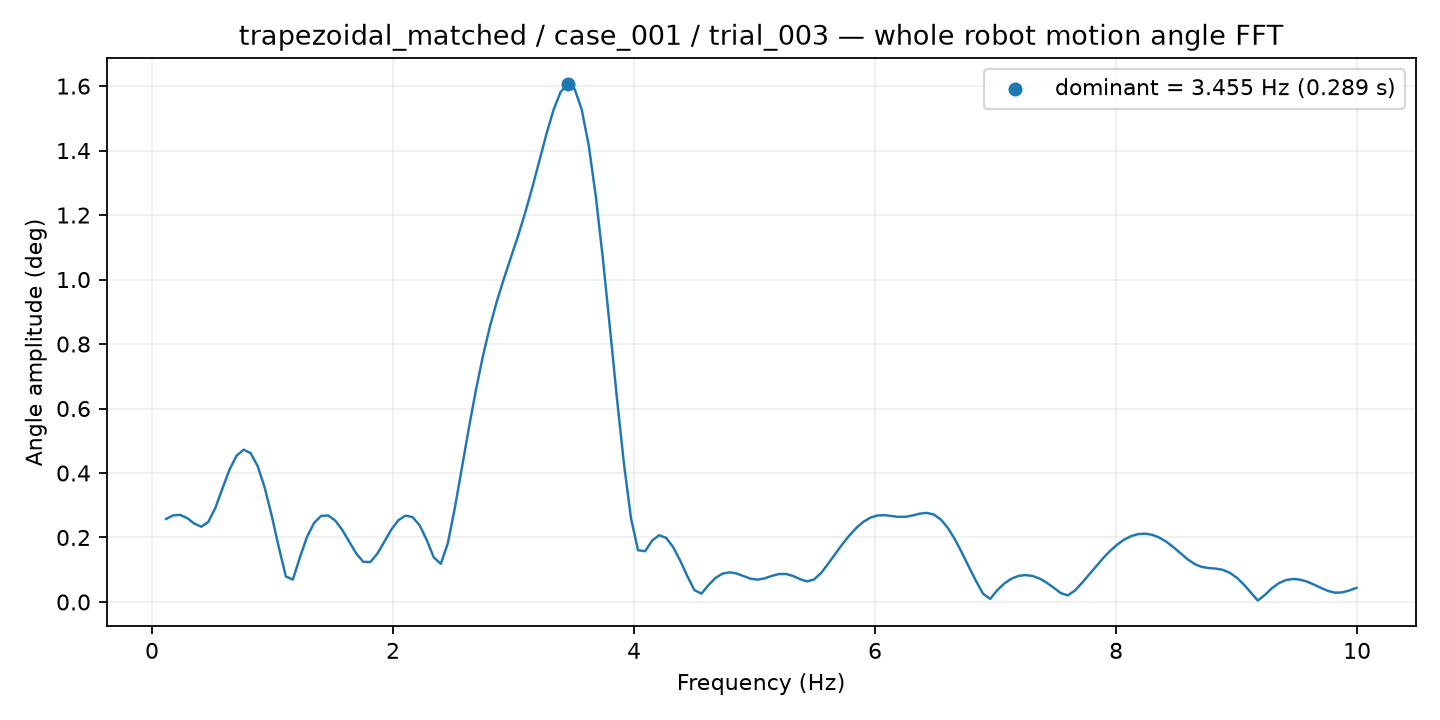

Data behind this chart, as committed beside it:
frequency_hz, amplitude_deg
0.1169, 0.2575
0.1753, 0.2686
0.2338, 0.2702
0.2922, 0.2601
0.3507, 0.2432
0.4091, 0.2335
0.4676, 0.2484
0.526, 0.2922
0.5845, 0.3519
0.6429, 0.4103
0.7014, 0.4535
0.7598, 0.4723
0.8183, 0.4618
0.8767, 0.4214
0.9352, 0.3545
0.9936, 0.2674
1.052, 0.17
1.111, 0.07907
1.169, 0.06944
1.227, 0.1388
1.286, 0.2016
1.344, 0.245
1.403, 0.2669
1.461, 0.2684
1.52, 0.2527
1.578, 0.2238
1.637, 0.1872
1.695, 0.1502
1.753, 0.1243
1.812, 0.124
1.87, 0.1499
1.929, 0.1879
1.987, 0.2253
2.046, 0.2539
2.104, 0.2679
2.163, 0.2631
2.221, 0.2375
2.279, 0.1924
2.338, 0.1383
2.396, 0.1184
2.455, 0.1824
2.513, 0.2925
2.572, 0.4167
2.63, 0.5416
2.689, 0.6592
2.747, 0.7647
2.806, 0.8565
2.864, 0.9356
2.922, 1.006
2.981, 1.071
3.039, 1.138
3.098, 1.209
3.156, 1.286
3.215, 1.369
3.273, 1.451
3.332, 1.526
3.39, 1.581
3.448, 1.606
3.507, 1.591
3.565, 1.528
... 110 more rows
